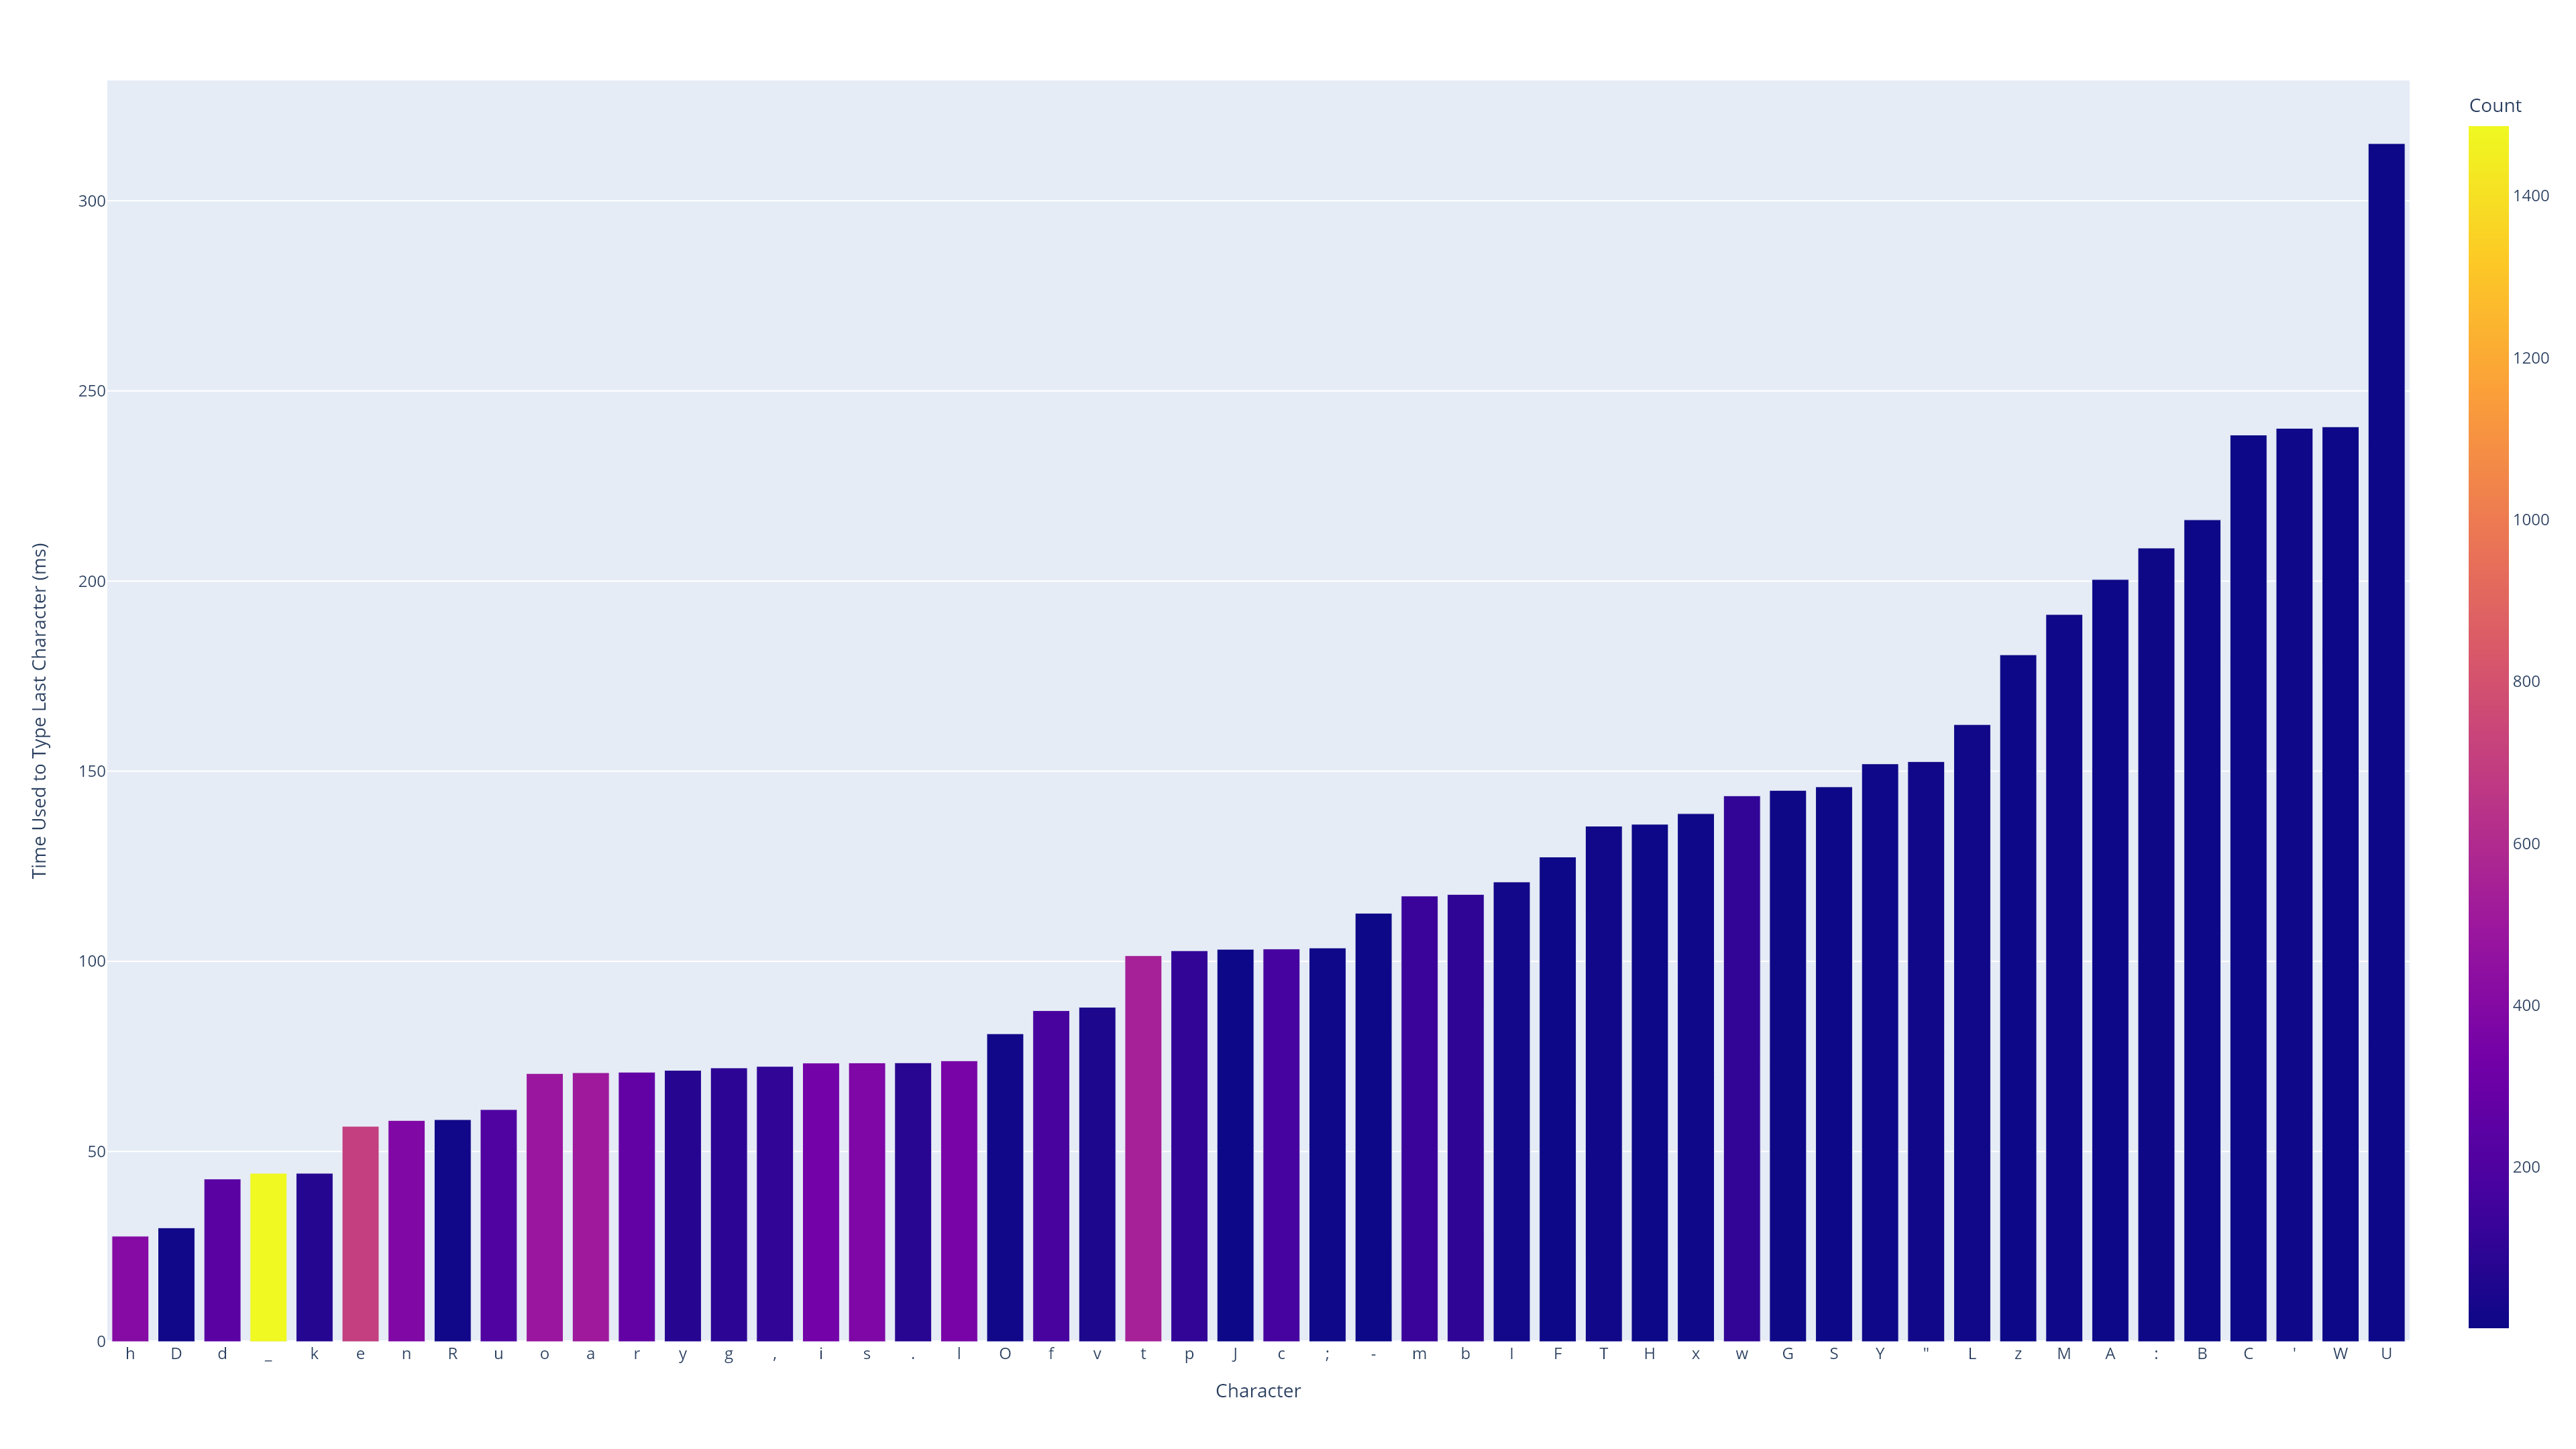

The data file committed next to this chart (first rows):
Character, Count, Time Used to Type Last Character (ms)
h, 405, 27.73
D, 11, 29.94
d, 243, 42.78
_, 1486, 44.28
k, 70, 44.28
e, 701, 56.63
n, 385, 58.17
R, 11, 58.39
u, 205, 61.03
o, 491, 70.51
a, 507, 70.72
r, 270, 70.87
y, 73, 71.36
g, 91, 71.99
,, 104, 72.38
i, 336, 73.26
s, 379, 73.31
., 80, 73.34
l, 355, 73.86
O, 10, 80.96
f, 173, 87.04
v, 44, 87.95
t, 545, 101.5
p, 108, 102.8
J, 1, 103.2
c, 167, 103.3
;, 6, 103.5
-, 1, 112.7
m, 130, 117.2
b, 99, 117.6
I, 19, 120.9
F, 1, 127.4
T, 10, 135.6
H, 1, 136
x, 6, 138.8
w, 108, 143.5
G, 3, 145
S, 1, 145.9
Y, 7, 151.9
", 11, 152.5
L, 11, 162.3
z, 2, 180.6
M, 6, 191.2
A, 2, 200.4
:, 4, 208.7
B, 1, 216.1
C, 1, 238.4
', 8, 240.2
W, 2, 240.6
U, 1, 315
